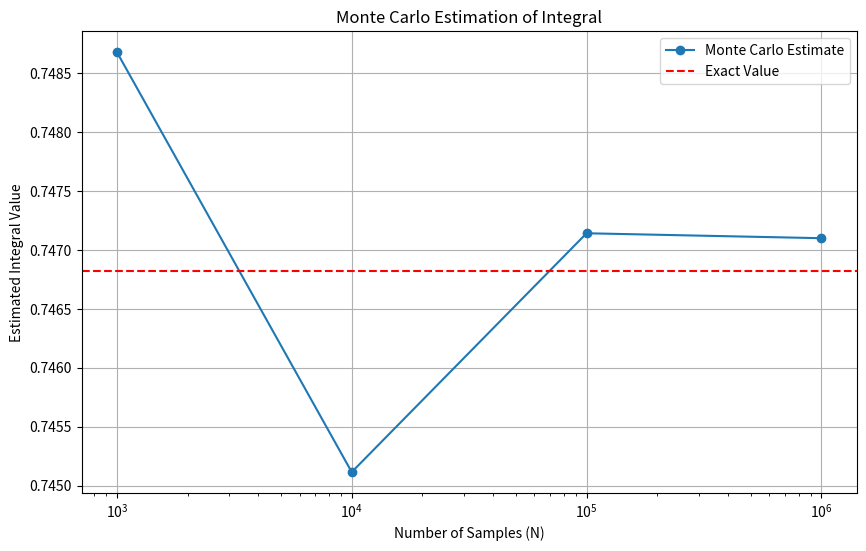

Recreate this plot in Python.
#!/usr/bin/python3
import numpy as np
import matplotlib.pyplot as plt

# Define the function f(x) = e^(-x^2)
def f(x):
    return np.exp(-x**2)

# Monte Carlo method to estimate the integral
def monte_carlo_integration(N):
    # Generate N random samples uniformly distributed in [0, 1]
    x_samples = np.random.uniform(0, 1, N)
    
    # Evaluate the function at the random samples
    function_values = f(x_samples)
    
    # Estimate the integral using the Monte Carlo formula
    integral_estimate = np.mean(function_values)  # Average of the function values
    return integral_estimate

# Set different values for N (number of samples)
N_values = [10**3, 10**4, 10**5, 10**6]
integral_estimates = [monte_carlo_integration(N) for N in N_values]

# Exact value of the integral (numerical integration for comparison)
exact_value = 0.7468241328  # This is the known result of the integral over [0, 1]

# Plot the convergence of the integral estimate as N increases
plt.figure(figsize=(10, 6))
plt.plot(N_values, integral_estimates, label="Monte Carlo Estimate", marker='o')
plt.axhline(y=exact_value, color='r', linestyle='--', label="Exact Value")
plt.xscale('log')
plt.yscale('linear')
plt.xlabel("Number of Samples (N)")
plt.ylabel("Estimated Integral Value")
plt.title("Monte Carlo Estimation of Integral")
plt.legend()
plt.grid(True)
plt.show()

# Print the estimates for each N
for N, estimate in zip(N_values, integral_estimates):
    print(f"Estimated integral with N = {N}: {estimate}")
